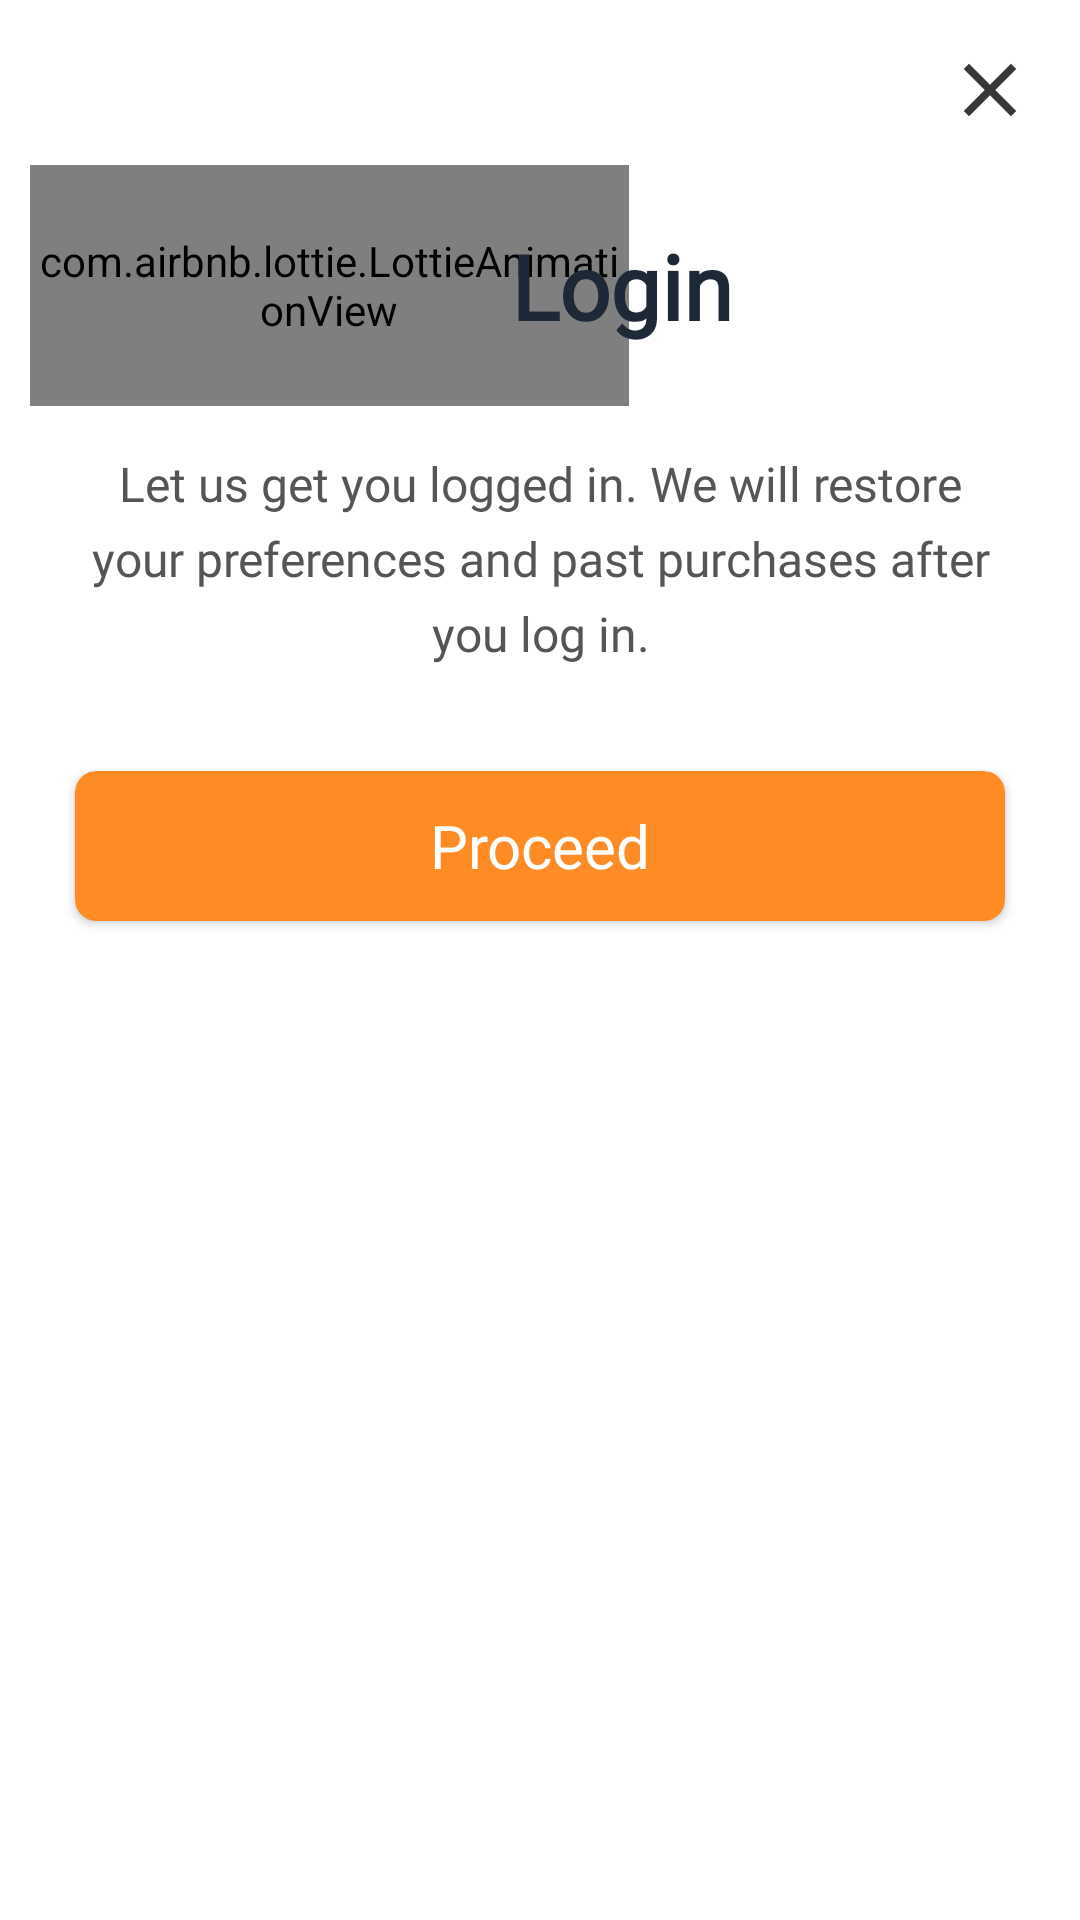

Reconstruct the res/layout file that produces this screen, plus the resources it refers to.
<!-- AndroidManifest.xml: application theme DarkTheme -->
<!-- res/layout/login_first_sheet.xml -->
<?xml version="1.0" encoding="utf-8"?>
<LinearLayout xmlns:android="http://schemas.android.com/apk/res/android"
    xmlns:app="http://schemas.android.com/apk/res-auto"
    android:layout_width="match_parent"
    android:layout_height="wrap_content"
    android:orientation="vertical"
    android:theme="@style/DarkTheme">

    <LinearLayout
        android:layout_width="match_parent"
        android:layout_height="wrap_content"
        android:layout_marginStart="15dp"
        android:layout_marginTop="15dp"
        android:layout_marginEnd="15dp"
        android:gravity="end"
        android:orientation="horizontal">

        <ImageView
            android:id="@+id/close_login_first"
            android:layout_width="30dp"
            android:layout_height="30dp"
            android:src="@drawable/ic_close_black_24dp"
            app:tint="@color/iconTintColor" />
    </LinearLayout>


    <LinearLayout
        android:layout_width="match_parent"
        android:layout_height="wrap_content"
        android:layout_gravity="center"
        android:layout_margin="10dp"
        android:gravity="center"
        android:orientation="horizontal">

        <com.airbnb.lottie.LottieAnimationView
            android:layout_width="0dp"
            android:layout_height="match_parent"
            android:layout_gravity="end"
            android:layout_marginEnd="-55dp"
            android:layout_weight="0.5"
            android:visibility="visible"
            app:lottie_autoPlay="true"
            app:lottie_fileName="loginn.json"
            app:lottie_loop="false" />

        <TextView
            android:layout_width="0dp"
            android:layout_height="wrap_content"
            android:layout_marginStart="-5dp"
            android:layout_weight="0.5"
            android:fontFamily="@font/product_sans_bold"
            android:padding="20dp"
            android:text="Login"
            android:textAlignment="textStart"
            android:textColor="@color/primaryTextColorDark"
            android:textSize="30sp"
            android:textStyle="bold" />

    </LinearLayout>

    <TextView
        android:id="@+id/prem_id"
        android:layout_width="match_parent"
        android:layout_height="wrap_content"
        android:layout_marginTop="5dp"
        android:layout_marginBottom="20dp"
        android:fontFamily="@font/product_sans_regular"
        android:paddingStart="30dp"
        android:paddingRight="30dp"
        android:text="Let us get you logged in. We will restore your preferences and past purchases after you log in."
        android:textAlignment="center"
        android:textColor="@color/primaryTextColor"
        android:textSize="16dp"
        app:lineHeight="25dp" />

    <androidx.cardview.widget.CardView
        android:id="@+id/login"
        android:layout_width="match_parent"
        android:layout_height="50dp"
        android:layout_marginStart="25dp"
        android:layout_marginTop="15dp"
        android:layout_marginEnd="25dp"
        android:layout_marginBottom="25dp"
        android:elevation="7dp"
        android:foreground="?android:attr/selectableItemBackgroundBorderless"
        app:cardBackgroundColor="@color/orange"
        app:cardCornerRadius="7dp">

        <LinearLayout
            android:layout_width="match_parent"
            android:layout_height="match_parent"
            android:animateLayoutChanges="true"
            android:gravity="center_vertical">

            <TextView
                android:id="@+id/distro_name"
                android:layout_width="0dp"
                android:layout_height="wrap_content"
                android:layout_weight="0.7"
                android:fontFamily="@font/product_sans_bold"
                android:text="Proceed"
                android:textAlignment="center"
                android:textColor="@color/white"
                android:textSize="20dp" />
        </LinearLayout>

    </androidx.cardview.widget.CardView>

</LinearLayout>
<!-- resources referenced by this layout -->
<resources>
  <color name="iconTintColor">#373737</color>
  <color name="orange">#FF8B25</color>
  <color name="primaryTextColor">#555555</color>
  <color name="primaryTextColorDark">#1d2936</color>
  <color name="white">#FFFFFF</color>
  <!-- drawable ic_close_black_24dp (drawable) -->
  <vector android:height="35dp"
      android:tint="#6F6F6F"
      android:viewportHeight="24.0"
      android:viewportWidth="24.0"
      android:width="35dp"
      xmlns:android="http://schemas.android.com/apk/res/android">
      <path
          android:fillColor="#FF000000"
          android:pathData="M19,6.41L17.59,5 12,10.59 6.41,5 5,6.41 10.59,12 5,17.59 6.41,19 12,13.41 17.59,19 19,17.59 13.41,12z" />
  </vector>
  <style name="DarkTheme" parent="Theme.MaterialComponents.DayNight.NoActionBar">
          <item name="bottomSheetDialogTheme">@style/AppBottomSheetDialogTheme</item>
          <item name="android:colorBackground">@color/colorBackground</item>
          <item name="snackbarStyle">@style/SnackbarMessageStyle</item>
          <item name="colorPrimary">@color/colorPrimary</item>
          
          <item name="colorPrimaryDark">@color/colorPrimaryDark</item>
          <item name="colorAccent">@color/colorAccent</item>
          <item name="android:windowActivityTransitions">true</item>
          <item name="android:navigationBarColor">#141923</item>
      </style>
  <style name="AppBottomSheetDialogTheme" parent="Theme.Design.Light.BottomSheetDialog">
          <item name="bottomSheetStyle">@style/AppModalStyle</item>
      </style>
  <color name="colorBackground">#ffffff</color>
  <style name="SnackbarMessageStyle" parent="@style/Widget.MaterialComponents.Snackbar">
          <item name="android:layout_margin">30dp</item>
      </style>
  <color name="colorPrimary">#ff8b25</color>
  <color name="colorPrimaryDark">#c65c00</color>
  <color name="colorAccent">#ffbc57</color>
  <style name="AppModalStyle" parent="Widget.Design.BottomSheet.Modal">
          <item name="android:background">@drawable/rounded_dialog</item>
      </style>
</resources>
